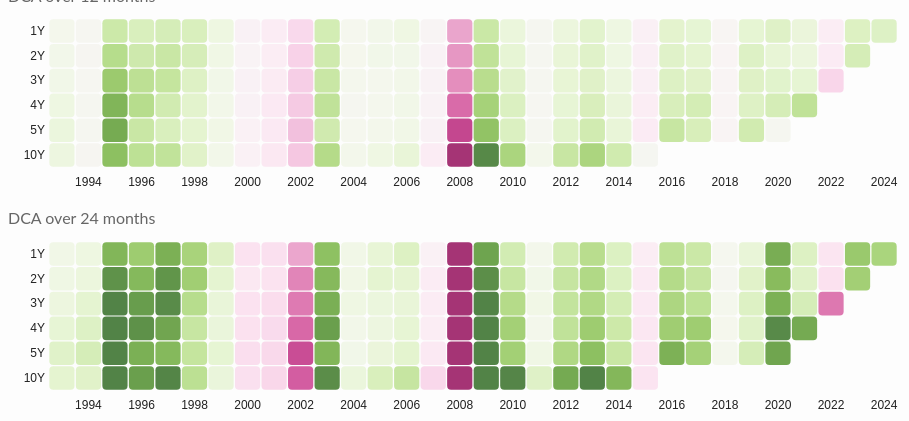
D3 v7 page, settled after 360 driven frames (6 s of simulated time); the page loaded 2 data file(s).


// ── chartUtil.js
/* gradually draw a trend line */
export function drawTrendLine(path, transDuration) {
	const totalLength = path.node().getTotalLength();
	path.attr("stroke-dasharray", totalLength)
		.attr("stroke-dashoffset", totalLength)
		.transition()
		.duration(transDuration) // duration in milliseconds
		.ease(d3.easeLinear)
		.attr("stroke-dashoffset", 0);
}

/* add vertical line annotation at a given investment date */
export function investDateAnnotate(svg, x, marginTop, marginBottom, height, investDate, annot_text) {
	// Vertical line at investDate
	svg.append("line")
	.attr("class", "hover-annotation")
	.attr("x1", x(investDate))
	.attr("x2", x(investDate))
	.attr("y1", marginTop)
	.attr("y2", height - marginBottom)
	.attr("stroke", "#999")
	.attr("stroke-dasharray", "4 4")
	.attr("stroke-width", 1);

	// Label for invest date
	svg.append("text")
	.attr("class", "hover-annotation")
	.attr("x", x(investDate) + 4)
	.attr("y", marginTop + 10)
	.attr("fill", "#999")
	.attr("font-size", "12px")
	.text(annot_text);
}

/* element fade in, fade out */
export function fadeIn(selection, delayMultiplier = 0, opacity = 1, config) {
	selection.transition()
		.delay(config.base * (config.initDelay + config.step * delayMultiplier))
		.duration(config.duration)
		.style("opacity", opacity);
}

/* calculation for a lump sum investment */
export function getLsDetails(postInvest, investment) {
	let investPrice = postInvest[0].close;
	let finalPrice = postInvest[postInvest.length - 1].close;
	let numShares = investment / investPrice;
	let finalValue = Math.round(numShares * finalPrice, 2);
	return [ finalValue, numShares ];
}

/* calculation for DCA investment (12 monthly installments) */
export function getDcaDetails(postInvest, investDates, investment) {
	let monthlyInvestment = investment / investDates.length;
	let numShares = 0;

	for (let i = 0; i < investDates.length; i++) {
		let nextInvestDate = investDates[i];
		let priceOnDate = postInvest.find(
			(inv) => (inv.datetime.getTime() === nextInvestDate.getTime())
		).close;
		numShares += monthlyInvestment / priceOnDate;
	}

	let finalValue = Math.round(numShares * postInvest[postInvest.length - 1].close);
	return [ finalValue, numShares ];
}

/* text block */
export function createTextBlock({ html, displayText, transDuration, numWaits, header="h3",color="#0077cc", baseTime=100, stepTime=10, initDelay=10, highlight=true, highlightColor="#d1fed9ff", opacityTrans=false }) {
	html.append(header)
		.style("opacity", opacityTrans ? 1 : 0)
		.style("color", color)
		.text(displayText)
		.transition()
		.delay(baseTime * (initDelay + stepTime * numWaits))
		.duration(transDuration)
		.style("opacity", highlight ? 1 : 0.8)
		.style("background-color", highlight ? highlightColor : "#ffffff");
}

/* fade entire HTML on link click */
export function linkFadeOut() {
	d3.selectAll("a").on("click", function(event) {
	event.preventDefault();
	const target = d3.select(this).attr("href");

	// fade out old content
	d3.select("body")
		.transition()
		.duration(600)
		.style("opacity", 0)
		.on("end", () => {
			window.location.href = target;
		});
	});

	// fade in new content
	d3.select("body")
		.style("opacity", 0)
		.transition()
		.duration(600)
		.style("opacity", 1);
}

/* format currency */
export function formatValue(value) {
	return Math.round(value, 2).toLocaleString("en", {
		style: "currency",
		currency: "USD",
		minimumFractionDigits: 0,
  		maximumFractionDigits: 0
	});
}
  
export function formatDate(date) {
    return date.toLocaleString("en", {
      month: "short",
      day: "numeric",
      year: "numeric",
      timeZone: "UTC"
    });
}

/* heatmap functions */
export async function hmapGenData(month, numDcas) {
	const INVESTMENT = 100000;
	const data = await d3.json("data/spy_prices.json");
	
	data.values.forEach(d => {
		d.datetime = new Date(d.datetime);
		d.close = +d.close;
	});

	const spyHist = data.values;
	spyHist.sort((a, b) => a.datetime - b.datetime);
	const spyHistAMth = spyHist.filter(d => d.datetime.getMonth() === month - 1);

	const seenYears = new Set();
	const spyHist_yearly = spyHistAMth.filter(d => {
		const year = d.datetime.getFullYear();
		if (!seenYears.has(year)) {
			seenYears.add(year);
			return true;
		}
		return false;
	});

	const durations = [1, 2, 3, 4, 5, 10];
	const res = [];

	for (let i = 0; i < spyHist_yearly.length; i++) {
		const startDate = spyHist_yearly[i].datetime;
		const startPrice = spyHist_yearly[i].close;

		for (let dur of durations) {
			const endEntry = spyHist_yearly[Math.min(i + dur, spyHist_yearly.length - 1)];
			const inbound = i + dur <= spyHist_yearly.length - 1
			
			// lump sum 
			const lsReturn =  inbound ? (endEntry.close - startPrice) / startPrice : 0;

			// dca
			let monthlyInvestment = INVESTMENT / numDcas;
			let dcaShares = 0;

			const startIdx = spyHist.findIndex(d => d.datetime.getTime() === startDate.getTime());

			for (let j = 0; j < numDcas; j++) {
				const entry = spyHist[startIdx + j];
				if (!entry) break;
				dcaShares += monthlyInvestment / entry.close;
			}

			let dcaReturn = inbound ? (dcaShares * endEntry.close - INVESTMENT) / INVESTMENT : 0;

			res.push({
				startYr: startDate.getFullYear(),
				duration: dur,
				ls: +lsReturn.toFixed(4),
				dca: +dcaReturn.toFixed(4)
			});
		}
	}

	return res;
}

export async function hmapFrame(month, numDcas, hmapHeaderTxt, 
	legendSection, config, update=false) {
	// generate heat map data
	const data = await hmapGenData(month, numDcas);

	// add legend
	if (legendSection) {
		addGradientLegend(
			legendSection, config.time.base, config.time.initDelay, 
			config.time.step, config.time.duration, update
		);
	}

	// heatmap header
	const hmapSection = d3.select("#lump-dca-heatmap");
	hmapSection.append("div")
		.append("p")
		.text(hmapHeaderTxt)
		.style("color", "#666666")
		.style("opacity", 0)
		.style("margin-top", "10px")
		.style("margin-bottom", "10px")
		.transition()
		.delay(update ? 0 : config.time.base * (config.time.initDelay + config.time.step * 2))
		.duration(config.time.duration)
		.style("opacity", 1);

	// create svg
	const svg = hmapSection.append("svg")
		.attr("width", config.width + config.margin.left + config.margin.right)
		.attr("height", config.height + config.margin.top + config.margin.bottom)
		.append("g")
		.attr("transform", "translate(" + config.margin.left + "," + config.margin.top + ")");

	// Axes and scales (same as before)
	const durationDomain = ['1Y', '2Y', '3Y', '4Y', '5Y', '10Y'];
	const durationMap = { 1: '1Y', 2: '2Y', 3: '3Y', 4: '4Y', 5: '5Y', 10: '10Y' };
	const yrDomain = Array.from({ length: 2024 - 1993 + 1 }, (_, i) => 2024 - i);
	const x = d3.scaleBand().domain(yrDomain).range([config.width, 0]).padding(0.05);
	const y = d3.scaleBand().domain(durationDomain).range([0, config.height]).padding(0.05);

	// x-axis
	const xAxis = svg.append("g")
		.style("font-size", 12)
		.style("font-family", "Lato, Arial, sans-serif")
		.style("opacity", 0)
		.attr("transform", "translate(0," + config.height + ")")
		.call(d3.axisBottom(x).tickValues(x.domain().filter((d, i) => i % 2 === 0)));

	xAxis.selectAll(".tick line").remove();
	xAxis.select(".domain").remove();

	xAxis.transition()
		.delay(update ? 0 : 
			config.time.baseTime * (config.time.initDelay + config.time.step * 2)
		)
		.duration(config.time.duration)
		.style("opacity", 1);

	// y-axis
	const yAxis = svg.append("g")
		.style("font-size", 12)
		.style("font-family", "Lato, Arial, sans-serif")
		.style("opacity", 0)
		.call(d3.axisLeft(y).tickSize(0));

	yAxis.select(".domain").remove();

	yAxis.transition()
		.delay(
			config.time.baseTime * (config.time.initDelay + config.time.step * 2)
		)
		.duration(config.time.transDuration)
		.style("opacity", 1);

	// Color scale
	const colorScale = d3.scaleSequential()
		.interpolator(d3.interpolatePiYG)
		.domain([-0.1, 0.1]);

	// Tooltip setup (same as before)
	const tooltip = d3.select("#lump-dca-heatmap")
		.append("div")
		.style("opacity", 0)
		.attr("class", "tooltip")
		.style("position", "absolute")
		.style("background-color", "white")
		.style("border", "solid 2px")
		.style("border-radius", "5px")
		.style("padding", "5px");

	// Tooltip event handlers (same as before)
	const mouseover = function (event, d) {
		tooltip.style("opacity", 1);
		d3.select(this)
			.style("stroke", "black")
			.style("opacity", 1);
	};

	const mousemove = function (event, d) {
		const [mouseX, mouseY] = d3.pointer(event);
		let label = "⏤ N/A";

		if (d.ls > d.dca) {
			label = "+" + (100 * (d.ls - d.dca)).toFixed(2) + "% LS";
		} else if (d.ls < d.dca) {
			label = "+" + (100 * (d.dca - d.ls)).toFixed(2) + "% DCA";
		}

		tooltip.html(label)
			.style("left", (event.pageX + 10) + "px")
			.style("top", (event.pageY - 28) + "px")
			.style("font-size", "13px");
	};

	const mouseleave = function (event, d) {
		tooltip.style("opacity", 0);
		d3.select(this)
			.style("stroke", "none")
			.style("opacity", 0.8);
	};

	// heatmap squares
	svg.selectAll("rect")
		.data(data, d => d.startYr + ":" + durationMap[d.duration])
		.join(
			enter => {
				const rects = enter.append("rect")
					.attr("x", d => x(d.startYr))
					.attr("y", d => y(durationMap[d.duration]))
					.attr("rx", 4).attr("ry", 4)
					.attr("width", x.bandwidth())
					.attr("height", y.bandwidth())
					.style("fill", d => colorScale(d.ls - d.dca))
					.style("stroke-width", 4)
					.style("stroke", "none")
					.style("opacity", 0);

				rects.transition()
					.delay(
						update ? 0 : config.time.base * (config.time.initDelay + config.time.step * 2)
					)
					.duration(600)
					.style("opacity", 0.8)
					.on("end", function () {
						d3.select(this)
							.on("mouseover", mouseover)
							.on("mousemove", mousemove)
							.on("mouseleave", mouseleave);
					});

				return rects;
			},
			update => update
				.transition()
				.duration(600)
				.style("fill", d => colorScale(d.ls - d.dca))
		);

	// time period annotations
	const periodAnnotations = [
		{ year: 2001, label: "Dot-com Bubble" },
		{ year: 2008, label: "2008 Recession" },
		{ year: 2020, label: "COVID-19" }
	];

	svg.selectAll(".event-label")
		.data(periodAnnotations)
		.enter()
		.append("text")
		.attr("class", "event-label")
		.attr("x", d => x(d.year) + x.bandwidth() / 2)
		.attr("y", -2)
		.attr("text-anchor", "middle")
		.style("font-size", "10px")
		.style("fill", "#444")
		.style("opacity", 0)
		.text(d => d.label)
		.transition()
		.delay(update ? 0 : config.time.base * (config.time.initDelay + config.time.step * 2))
		.duration(config.time.duration)
		.style("opacity", 1);

	const frameButtons = d3.select(".frame-toggle");
	frameButtons.transition()
		.delay(config.time.base * (config.time.initDelay + config.time.step * 3))
		.duration(config.time.duration)
		.style("opacity", 1)
		.style("padding", "10px")
		.style("border-radius", "10px");
}

export function addGradientLegend(section, baseTime, initDelay, stepTime, transDuration, update) {
	const legendDiv = section.append("div")
		.attr("class", "gradient-legend")
		.style("overflow", "hidden")
		.style("opacity", 0);

	legendDiv.append("p")
		.text("+10% LS")
		.style("float", "left")
		.style("margin", "0")
		.style("color", "#ffffff");

	legendDiv.append("p")
		.text("+10% DCA")
		.style("float", "right")
		.style("margin", "0")
		.style("color", "#ffffff");

	legendDiv.transition()
		.delay(update ? 0 : baseTime * (initDelay + stepTime * 2))
		.duration(transDuration)
		.style("opacity", 1);
}
// ── heatmap.js
import { 
	createTextBlock
} from './chartUtil.js';

// declare heatmap dimensions and margins
const INVESTMENT = 100000;
const margin = {top: 10, right: 25, bottom: 30, left: 40};
const width = 850;
const height = 150;

const baseTime = 100;
const stepTime = 10;
const initDelay = 10;
const transDuration = 1000;

export function hmapHeader() {
	const section = d3.select(".header-text")
	
	createTextBlock({
		html: section,
		header: "h2",
		displayText: "Lump Sum or DCA?",
		transDuration: transDuration,
		numWaits: 0,
		highlight: false
	});

	createTextBlock({
		html: section,
		header: "p",
		color: "#666666",
		displayText: "A comparison of the strategies on various start years and investment timeframes.",
		transDuration: transDuration,
		numWaits: 0,
		highlight: false
	});

	const legendDiv = section.append("div")
		.attr("class", "gradient-legend")
		.style("overflow", "hidden")
		.style("opacity", 0);
	
	legendDiv.append("p")
		.text("+10% LS")
		.style("float", "left")
		.style("margin", "0")
		.style("color", "#ffffff");

	legendDiv.append("p")
		.text("+10% DCA")
		.style("float", "right")
		.style("margin", "0")
		.style("color", "#ffffff");	
	
	legendDiv.transition()
		.delay(baseTime * (initDelay + stepTime * 2))
		.duration(transDuration)
		.style("opacity", 1);
}

export async function hmapFrame(hmapData, hmapHeaderTxt) {
    const data = await d3.json(hmapData); 

    const hmapSection = d3.select("#lump-dca-heatmap");

    // heatmap header
    hmapSection.append("div")
        .append("p")
        .text(hmapHeaderTxt)
        .style("color", "#666666")
        .style("opacity", 0)
        .transition()
        .delay(baseTime * (initDelay + stepTime * 2))
        .duration(transDuration)
        .style("opacity", 1);

    // create svg
    const svg = hmapSection.append("svg")
        .attr("width", width + margin.left + margin.right)
        .attr("height", height + margin.top + margin.bottom)
        .append("g")
        .attr("transform", "translate(" + margin.left + "," + margin.top + ")");

    // Axes and scales (same as before)
    const durationDomain = ['1Y', '2Y', '3Y', '4Y', '5Y', '10Y'];
    const durationMap = { 1: '1Y', 2: '2Y', 3: '3Y', 4: '4Y', 5: '5Y', 10: '10Y' };
    const yrDomain = Array.from({ length: 2024 - 1993 + 1 }, (_, i) => 2024 - i);
    const x = d3.scaleBand().domain(yrDomain).range([width, 0]).padding(0.05);
    const y = d3.scaleBand().domain(durationDomain).range([0, height]).padding(0.05);

    // x-axis
    const xAxis = svg.append("g")
        .style("font-size", 12)
        .style("opacity", 0)
        .attr("transform", "translate(0," + height + ")")
        .call(d3.axisBottom(x).tickValues(x.domain().filter((d, i) => i % 2 === 0)));

    xAxis.selectAll(".tick line").remove();
    xAxis.select(".domain").remove();

    xAxis.transition()
        .delay(baseTime * (initDelay + stepTime * 2))
        .duration(transDuration)
        .style("opacity", 1);

    // y-axis
    const yAxis = svg.append("g")
        .style("font-size", 12)
        .style("opacity", 0)
        .call(d3.axisLeft(y).tickSize(0));

    yAxis.select(".domain").remove();

    yAxis.transition()
        .delay(baseTime * (initDelay + stepTime * 2))
        .duration(transDuration)
        .style("opacity", 1);

    // Color scale
    const colorScale = d3.scaleSequential()
        .interpolator(d3.interpolatePiYG)
        .domain([-0.1, 0.1]);

    // Tooltip setup (same as before)
    const tooltip = d3.select("#lump-dca-heatmap")
        .append("div")
        .style("opacity", 0)
        .attr("class", "tooltip")
        .style("position", "absolute")
        .style("background-color", "white")
        .style("border", "solid 2px")
        .style("border-radius", "5px")
        .style("padding", "5px");

    // Tooltip event handlers (same as before)
    const mouseover = function (event, d) {
        tooltip.style("opacity", 1);
        d3.select(this)
            .style("stroke", "black")
            .style("opacity", 1);
    };

    const mousemove = function (event, d) {
        const [mouseX, mouseY] = d3.pointer(event);
        let label = "⏤ N/A";

        if (d.ls > d.dca) {
            label = "+" + (100 * (d.ls - d.dca)).toFixed(2) + "% LS";
        } else if (d.ls < d.dca) {
            label = "+" + (100 * (d.dca - d.ls)).toFixed(2) + "% DCA";
        }

        tooltip.html(label)
            .style("left", (event.pageX + 10) + "px")
            .style("top", (event.pageY - 28) + "px")
            .style("font-size", "13px");
    };

    const mouseleave = function (event, d) {
        tooltip.style("opacity", 0);
        d3.select(this)
            .style("stroke", "none")
            .style("opacity", 0.8);
    };

    // heatmap squares
    svg.selectAll("rect")
        .data(data, d => d.startYr + ":" + durationMap[d.duration])
        .join(
            enter => {
                const rects = enter.append("rect")
                    .attr("x", d => x(d.startYr))
                    .attr("y", d => y(durationMap[d.duration]))
                    .attr("rx", 4).attr("ry", 4)
                    .attr("width", x.bandwidth())
                    .attr("height", y.bandwidth())
                    .style("fill", d => colorScale(d.ls - d.dca))
                    .style("stroke-width", 4)
                    .style("stroke", "none")
                    .style("opacity", 0);

                rects.transition()
                    .delay(baseTime * (initDelay + stepTime * 2))
                    .duration(600)
                    .style("opacity", 0.8)
                    .on("end", function () {
                        d3.select(this)
                            .on("mouseover", mouseover)
                            .on("mousemove", mousemove)
                            .on("mouseleave", mouseleave);
                    });

                return rects;
            },
            update => update
                .transition()
                .duration(600)
                .style("fill", d => colorScale(d.ls - d.dca))
        );

    const frameButtons = d3.select(".frame-toggle");
    frameButtons.transition()
        .delay(baseTime * (initDelay + stepTime * 3))
        .duration(transDuration)
        .style("opacity", 1)
        .style("padding", "10px")
        .style("border-radius", "10px");
}

hmapHeader();
await hmapFrame("data/heatmap_12.json", "DCA over 12 months");
await hmapFrame("data/heatmap_24.json", "DCA over 24 months");

// fade out on any link click
d3.selectAll("a").on("click", function(event) {
	event.preventDefault();
	const target = d3.select(this).attr("href");

	d3.select("body")
		.transition()
		.duration(500)
		.style("opacity", 0)
		.on("end", () => {
			window.location.href = target;
		});
});